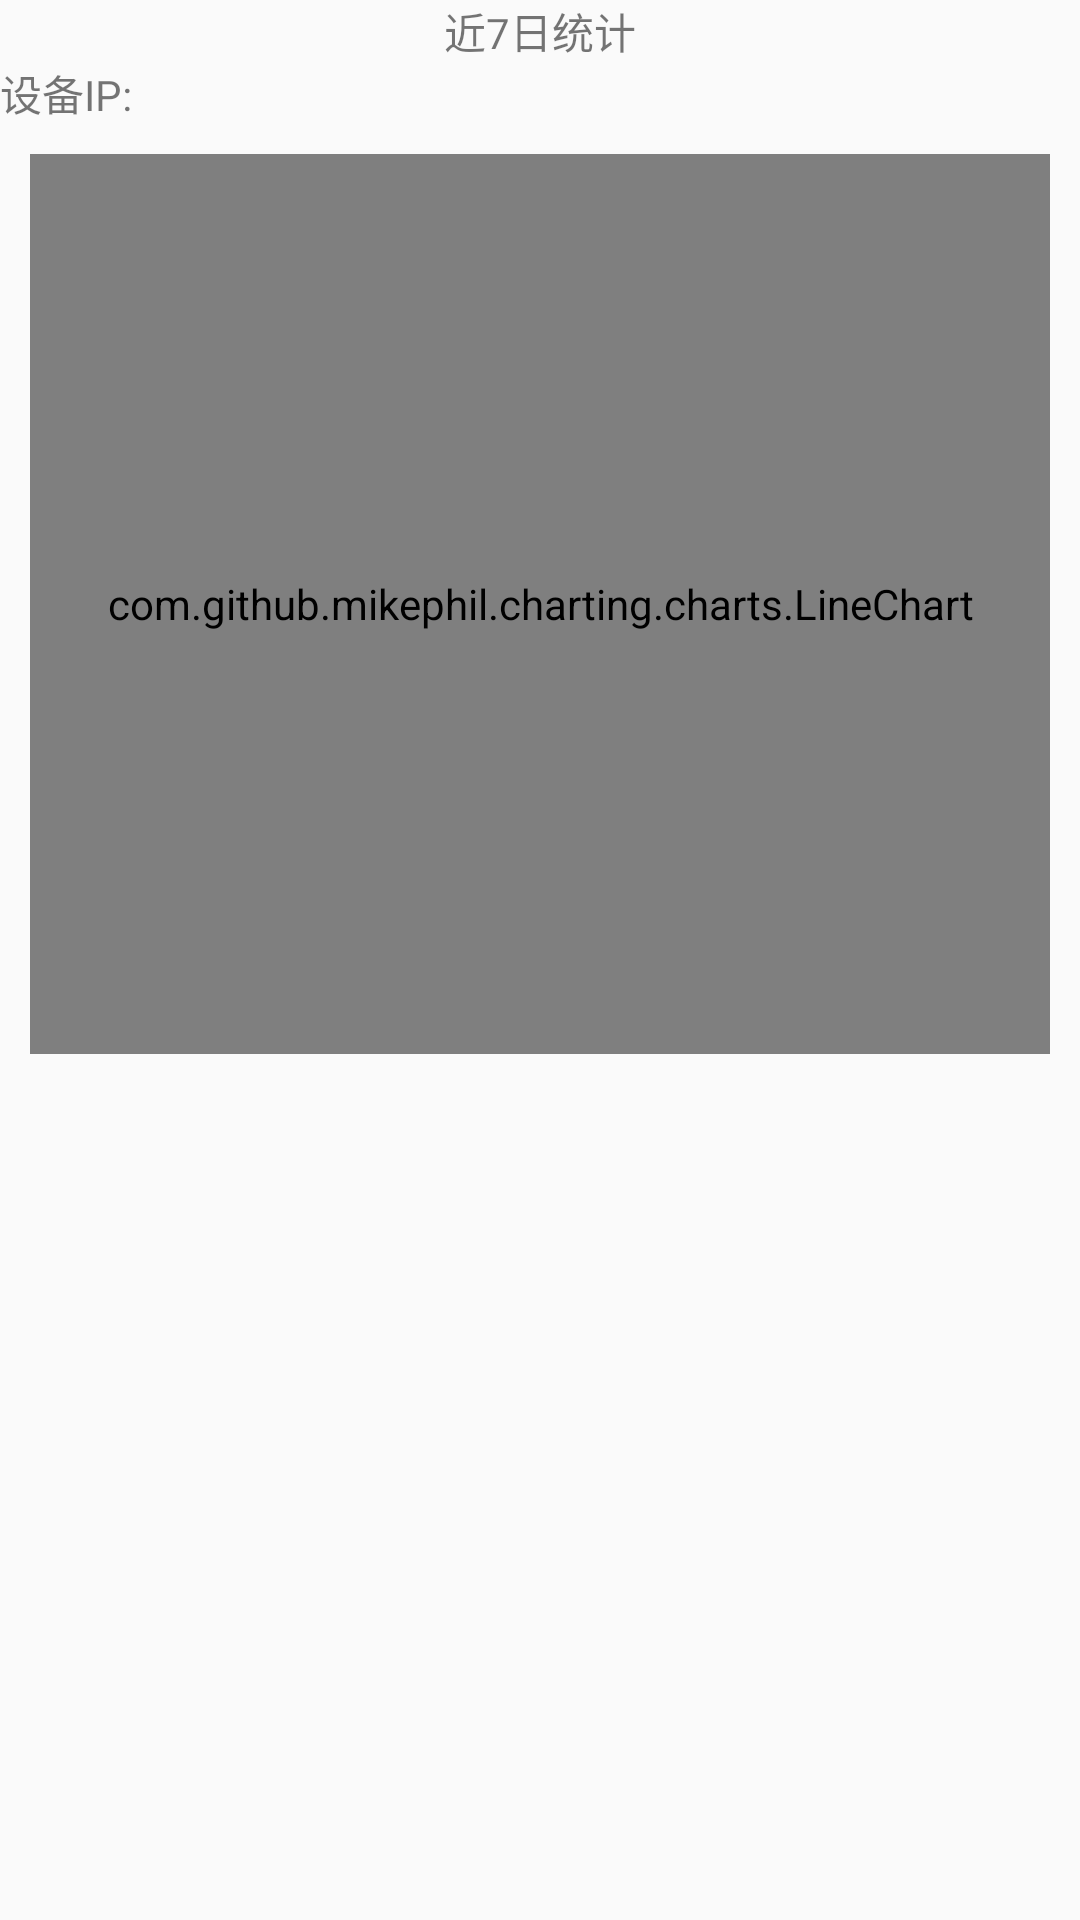

Produce the Android XML layout that renders to this screen, including the resource entries it uses.
<!-- AndroidManifest.xml: application theme AppTheme -->
<!-- res/layout/activity_dev_state.xml -->
<?xml version="1.0" encoding="utf-8"?>
<LinearLayout xmlns:android="http://schemas.android.com/apk/res/android"
    xmlns:app="http://schemas.android.com/apk/res-auto"
    xmlns:tools="http://schemas.android.com/tools"
    android:layout_width="match_parent"
    android:layout_height="match_parent"
    android:orientation="vertical">

    <TextView
        android:id="@+id/tv_title"
        android:layout_width="match_parent"
        android:layout_height="wrap_content"
        android:gravity="center"
        android:text="近7日统计" />

    <TextView
        android:id="@+id/tv_devstateip"
        android:layout_width="match_parent"
        android:layout_height="wrap_content"
        android:text="设备IP:" />

    <ScrollView
        android:layout_width="match_parent"
        android:layout_height="wrap_content">

        <LinearLayout
            android:id="@+id/container"
            android:layout_width="match_parent"
            android:layout_height="wrap_content"
            android:orientation="vertical">


            <com.github.mikephil.charting.charts.LineChart
                android:id="@+id/lineChart"
                android:layout_width="match_parent"
                android:layout_height="300dp"
                android:layout_margin="10dp"
                android:padding="20dp" />

        </LinearLayout>
    </ScrollView>
</LinearLayout>
<!-- resources referenced by this layout -->
<resources>
  <style name="AppTheme" parent="Theme.AppCompat.Light.DarkActionBar">
          
          <item name="colorPrimary">@color/color_ed5831</item>
          <item name="colorPrimaryDark">@color/color_black_light</item>
          <item name="colorAccent">@color/colorAccent_Red</item>
      </style>
  <color name="color_ed5831">#ed5831</color>
  <color name="color_black_light">#333333</color>
  <color name="colorAccent_Red">#36AD37</color>
</resources>
